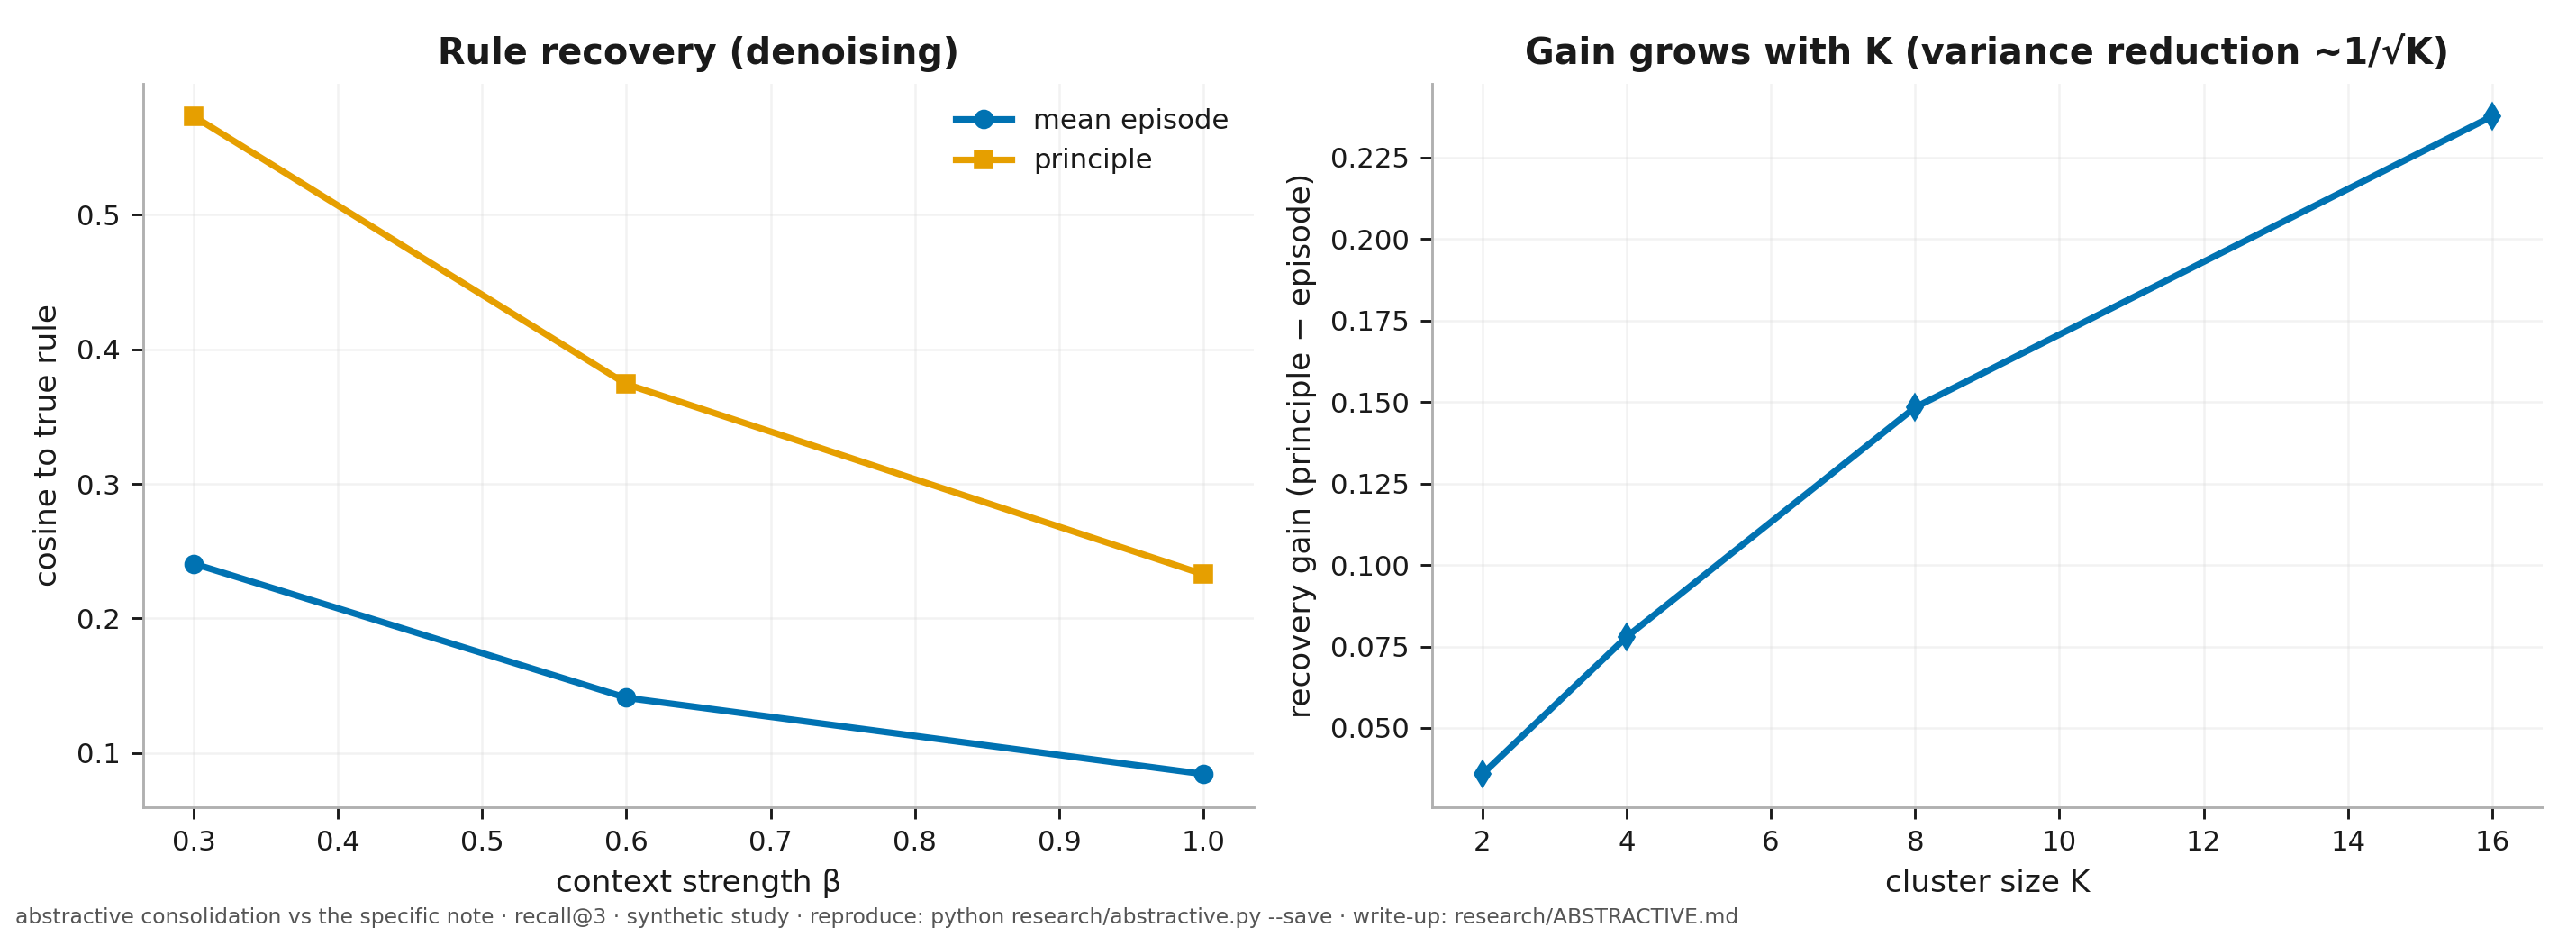

This figure's Python source:
#!/usr/bin/env python3
"""RESEARCH - abstractive memory consolidation (roadmap 4A; the other half of memory's value).

WHY THIS EXISTS. The real-trace studies (3A.2/3A.3) showed two things on a live store: relevance
already saturates episode *recall* (recall@3 ≈ 0.71, no recurrence prior beats it), and the
frequency prior is dormant. That raises the load-bearing question for the whole field: beyond a good
retriever over raw logs, what is memory *for*? This module argues - and measures - the answer that
the dormancy result points to: memory's marginal value is **abstraction** (turn many episodic
instances of a lesson into one reusable principle) and **forgetting** (coverage-preserving
compression, validated in 3A.3). Here we build and stress-test the abstraction half.

THE MECHANISM. A lesson recurs across sessions as K *episodic* notes - each the same latent rule
seen through a different, noisy context (3A.2 found 37 such cross-session clusters on a real vault,
slug-invisible). Consolidation replaces the cluster with one *principle* = the (normalised) mean of
its members. Averaging is denoising: the shared rule direction reinforces while instance-specific
context and noise (zero-mean across the cluster) cancel - so the principle recovers the latent rule
that no single episode reveals cleanly. Variance of the off-rule component falls ~1/K.

WHAT IT MEASURES (controlled, seeded; a mechanism benchmark, not an embedder test).
  • novel-context rule recall - a query applying the rule in an UNSEEN context. The abstraction
    claim: the denoised principle matches it better than any single context-bound episode.
  • specific-instance recall - the honest trade-off: consolidation loses instance detail; we
    quantify it (and that rule-level recall, the link target, is preserved).
  • compression - K episodes -> 1 principle.
  • a sweep over context strength beta and cluster size K - where consolidation pays off.
  • real-trace tie-in: how many of the real cross-session clusters are consolidation candidates
    (aggregate COUNT only; no note text read).

    python research/abstractive.py                 # leaderboard
    python research/abstractive.py --save           # + abstractive.json (+ .png if matplotlib)
    NEVERTWICE_VAULT=/path python research/abstractive.py --real   # + real-cluster candidate count

Research dep: numpy (matplotlib optional). Seeded; deterministic.
"""
import json
import sys
from pathlib import Path

try:
    import numpy as np
except ImportError:
    print("abstractive needs numpy (research dep): pip install numpy", file=sys.stderr)
    sys.exit(2)

HERE = Path(__file__).resolve().parent
sys.path.insert(0, str(HERE.parent / "nevertwice"))

sys.path.insert(0, str(HERE.parent))
import sandbox_guard  # noqa: E402 - one store sandbox for the whole repo
sandbox_guard.allow_live("--real sizes real clusters from a populated store's embedding cache")

try:
    sys.stdout.reconfigure(encoding="utf-8", errors="replace")
except Exception:
    pass

SAVE = "--save" in sys.argv
REAL = "--real" in sys.argv
D = 128                # latent dim
R = 20                 # rules (one cluster each)
K_DEFAULT = 8          # episodes per rule
SEEDS = 8
BETAS = [0.3, 0.6, 1.0]      # context strength relative to the rule (alpha ≡ 1)
OP_BETA = 0.3                # discriminable operating point for the recall demo
KS = [2, 4, 8, 16]           # cluster sizes for the K-sweep (variance reduction ~1/sqrt K)
NOISE = 0.2
ALPHA = 1.0


def _unit(v):
    n = np.linalg.norm(v, axis=-1, keepdims=True)
    return v / np.where(n == 0, 1.0, n)


def gen_world(rng, k, beta):
    """R rules; each with k episodic instances = alpha*rule + beta*context_i + noise (then unit).
    The principle is the unit-mean of a rule's instances (denoised rule recovery)."""
    rules = _unit(rng.normal(size=(R, D)))
    episodes = np.zeros((R, k, D))
    for j in range(R):
        ctx = rng.normal(size=(k, D))                  # per-instance context (its own situation)
        noise = NOISE * rng.normal(size=(k, D))
        episodes[j] = _unit(ALPHA * rules[j] + beta * ctx + noise)
    principles = _unit(episodes.mean(axis=1))          # consolidation = unit mean of the cluster
    return {"rules": rules, "episodes": episodes, "principles": principles, "k": k, "beta": beta}


def _novel_query(rng, world, j):
    """The rule applied in a FRESH context unseen in any episode (the generalisation test)."""
    ctx = rng.normal(size=D)
    noise = NOISE * rng.normal(size=D)
    return _unit(ALPHA * world["rules"][j] + world["beta"] * ctx + noise)


def _rule_of_top(qv, mem_flat, owner):
    """Rank flattened memories by cosine to qv; return the rule id of the top-1."""
    sims = mem_flat @ qv
    return owner[int(np.argmax(sims))]


def run(k, beta, seeds=SEEDS):
    """Per seed: (1) rule-recovery - cosine of the principle vs the mean episode to the TRUE rule
    (the direct denoising measure, free of distractor-floor confounds); (2) novel-context rule
    recall@1 over the full store, episodic vs consolidated; (3) specific-instance recall (no-harm)."""
    cos_prin, cos_epi, epi_hits, con_hits, spec_epi, spec_con = [], [], [], [], [], []
    for s in range(seeds):
        rng = np.random.default_rng(7000 + s * 97 + int(beta * 1000) + k)
        w = gen_world(rng, k, beta)
        rules = w["rules"]
        epi_flat = w["episodes"].reshape(R * k, D)
        epi_owner = np.repeat(np.arange(R), k)
        con_flat = w["principles"]
        con_owner = np.arange(R)
        # (1) rule recovery - how cleanly each memory aligns to the latent rule it came from
        cos_prin.append(float(np.mean([con_flat[j] @ rules[j] for j in range(R)])))
        cos_epi.append(float(np.mean([w["episodes"][j, i] @ rules[j]
                                      for j in range(R) for i in range(k)])))
        qrng = np.random.default_rng(13000 + s * 131 + int(beta * 1000) + k)
        eh = ch = se = sc = n = 0
        for j in range(R):
            for _ in range(4):                          # several novel applications per rule
                q = _novel_query(qrng, w, j)
                eh += (_rule_of_top(q, epi_flat, epi_owner) == j)
                ch += (_rule_of_top(q, con_flat, con_owner) == j)
                n += 1
            # specific-instance query: ask about one stored episode (no-harm / trade-off)
            i = int(qrng.integers(k))
            qs = _unit(w["episodes"][j, i] + 0.15 * NOISE * qrng.normal(size=D))
            se += (epi_owner[int(np.argmax(epi_flat @ qs))] == j)   # exact instance recoverable
            sc += (con_owner[int(np.argmax(con_flat @ qs))] == j)   # only the rule survives
        epi_hits.append(eh / n)
        con_hits.append(ch / n)
        spec_epi.append(se / R)
        spec_con.append(sc / R)
    return {"cos_prin": _ci(cos_prin), "cos_epi": _ci(cos_epi),
            "recall_epi": _ci(epi_hits), "recall_con": _ci(con_hits),
            "specific_epi": _ci(spec_epi), "specific_con": _ci(spec_con)}


from _common import _ci          # W12: shared mean±95%CI helper


def _real_candidates():
    """Aggregate-only: how many real cross-session clusters are consolidation candidates (>=3
    members spanning >1 date). Reads cached vectors via real_trace_bench; prints no note text."""
    try:
        import memory_hook as m
        from real_trace_bench import _clusters, _date
    except Exception as e:
        return None
    cache = m.load_embed_cache()
    notes = [(s, r) for s, r in cache.items()
             if isinstance(r, dict) and isinstance(r.get("vec"), list)]
    if len(notes) < 20:
        return None
    from collections import defaultdict
    by = defaultdict(list)
    for s, r in notes:
        by[r.get("project")].append((s, r))
    cand = members = 0
    for ns in by.values():
        for g in _clusters(ns, 0.55):
            if len(g) >= 3 and len({_date(x) for x in g}) > 1:
                cand += 1
                members += len(g)
    return {"notes": len(notes), "candidates": cand, "members": members}


def main():
    bar = "=" * 78
    print(bar)
    print("  ABSTRACTIVE CONSOLIDATION (4A) - does a denoised 'principle' recover the latent rule")
    print("  a recurring lesson teaches, better than its raw context-bound episodes? (mechanism)")
    print(bar)

    # (1) THE MECHANISM - direct rule recovery, free of distractor-floor confounds
    print(f"\n- rule recovery: cosine to the TRUE latent rule (K={K_DEFAULT}, D={D}, {SEEDS} seeds "
          f"±95% CI) -")
    print(f"  {'beta':>6} {'mean episode':>16} {'principle':>16} {'gain':>8}")
    by_beta = {}
    for beta in BETAS:
        r = run(K_DEFAULT, beta)
        by_beta[beta] = r
        ce, cee = r["cos_epi"]; cp, cpe = r["cos_prin"]
        print(f"  {beta:>6.1f} {ce:>10.3f}±{cee:.3f} {cp:>10.3f}±{cpe:.3f} {cp-ce:>+8.3f}")
    print(f"  (the principle is consistently closer to the rule - averaging cancels the "
          f"instance-specific context)")

    # (2) variance reduction ~1/sqrt(K): the rule-recovery gain grows with cluster size
    print(f"\n- rule-recovery gain vs cluster size K (beta=1.0) - variance reduction ~1/√K -")
    print(f"  {'K':>6} {'mean episode':>14} {'principle':>12} {'gain':>8} {'compression':>12}")
    by_k = {}
    for k in KS:
        r = run(k, 1.0)
        by_k[k] = r
        ce = r["cos_epi"][0]; cp = r["cos_prin"][0]
        print(f"  {k:>6} {ce:>14.3f} {cp:>12.3f} {cp-ce:>+8.3f} {f'{k}x':>12}")

    # (3) does cleaner recovery TRANSLATE to retrieval? Only when the rule is recoverable at all.
    op = by_beta[OP_BETA]
    re_, ree = op["recall_epi"]; rc, rce = op["recall_con"]
    print(f"\n- downstream: novel-context rule recall@1 at a discriminable beta={OP_BETA} "
          f"(K={K_DEFAULT}) -")
    print(f"  episodic {re_:.3f}±{ree:.3f}   consolidated {rc:.3f}±{rce:.3f}   gain {rc-re_:+.3f}"
          f"  (+{K_DEFAULT}x compression)")
    hb = by_beta[max(BETAS)]
    print(f"  HONEST BOUNDARY: at beta={max(BETAS)} both collapse toward chance "
          f"(epi {hb['recall_epi'][0]:.3f}, con {hb['recall_con'][0]:.3f}, ~{1/R:.3f}=1/R) - when "
          f"context\n    overwhelms the rule, consolidation amplifies a present signal, it cannot "
          f"manufacture one.")

    # (4) honest trade-off: specific-instance recall is sacrificed for abstraction + compression
    print(f"\n- honest trade-off: specific-instance recall@1 (beta={OP_BETA}, K={K_DEFAULT}) -")
    print(f"  episodic (exact instance)  {op['specific_epi'][0]:.3f}   consolidated (rule only) "
          f"{op['specific_con'][0]:.3f}")
    print(f"  (instance detail is sacrificed; reachable via a principle→episode link if episodes "
          f"are archived, not a fresh search)")

    d_rule = by_beta[1.0]["cos_prin"][0] - by_beta[1.0]["cos_epi"][0]
    print(f"\n  → HEADLINE: consolidation recovers the latent rule a recurring lesson teaches "
          f"(+{d_rule:.3f} cosine\n    at beta=1, growing with K), lifting novel-context recall "
          f"+{rc-re_:.3f} at {K_DEFAULT}x compression - the\n    measurable case that memory's "
          f"marginal value is ABSTRACTION, not episode recall (which relevance\n    already "
          f"saturates, 3A.2). The cost is instance detail, kept reachable by a link.")

    real = None
    if REAL:
        real = _real_candidates()
        if real:
            print(f"\n- real-trace tie-in (aggregate only) -")
            print(f"  {real['candidates']} cross-session clusters on the live store are consolidation "
                  f"candidates\n    (≥3 members, >1 date), covering {real['members']} episodic notes - "
                  f"real abstraction opportunities.")
        else:
            print("\n  (--real: no populated vault cache found; set NEVERTWICE_VAULT)")

    if SAVE:
        out = {"D": D, "R": R, "seeds": SEEDS, "noise": NOISE, "op_beta": OP_BETA,
               "by_beta": {f"{b}": r for b, r in by_beta.items()},
               "by_k": {f"{k}": r for k, r in by_k.items()}}
        p = HERE / "abstractive.json"
        # The real-trace count is measured only under --real, against a populated store. A
        # plain `--save` used to write `null` over it, so re-running the synthetic half - which
        # is what CI and every contributor does - silently destroyed a measurement nobody could
        # reproduce without the author's vault. Carry the previous value forward instead.
        previous = {}
        if p.is_file():
            try:
                previous = json.loads(p.read_text(encoding="utf-8"))
            except (OSError, ValueError):
                previous = {}
        out["real_candidates"] = real if real else previous.get("real_candidates")
        p.write_text(json.dumps(out, ensure_ascii=False, indent=1), encoding="utf-8")
        print(f"\n  saved → {p}")
        try:
            _figure(by_beta, by_k, HERE / "abstractive.png")
            print(f"  figure → {HERE / 'abstractive.png'}")
        except Exception:
            pass
    print(bar)


def _figure(by_beta, by_k, path):
    import matplotlib
    matplotlib.use("Agg")
    import matplotlib.pyplot as plt
    import _figstyle
    _figstyle.apply()
    fig, (a1, a2) = plt.subplots(1, 2, figsize=(11, 4))
    betas = sorted(by_beta)
    a1.plot(betas, [by_beta[b]["cos_epi"][0] for b in betas], "o-", label="mean episode")
    a1.plot(betas, [by_beta[b]["cos_prin"][0] for b in betas], "s-", label="principle")
    a1.set_xlabel("context strength β"); a1.set_ylabel("cosine to true rule")
    a1.set_title("Rule recovery (denoising)"); a1.legend(); a1.grid(alpha=0.3)
    ks = sorted(by_k)
    a2.plot(ks, [by_k[k]["cos_prin"][0] - by_k[k]["cos_epi"][0] for k in ks], "d-", color=_figstyle.POSITIVE)
    a2.set_xlabel("cluster size K"); a2.set_ylabel("recovery gain (principle − episode)")
    a2.set_title("Gain grows with K (variance reduction ~1/√K)"); a2.grid(alpha=0.3)
    fig.tight_layout()
    _figstyle.save(fig, path, evidence="abstractive consolidation vs the specific note · recall@3 · synthetic study · reproduce: python research/abstractive.py --save · write-up: research/ABSTRACTIVE.md")
    plt.close(fig)


if __name__ == "__main__":
    main()
